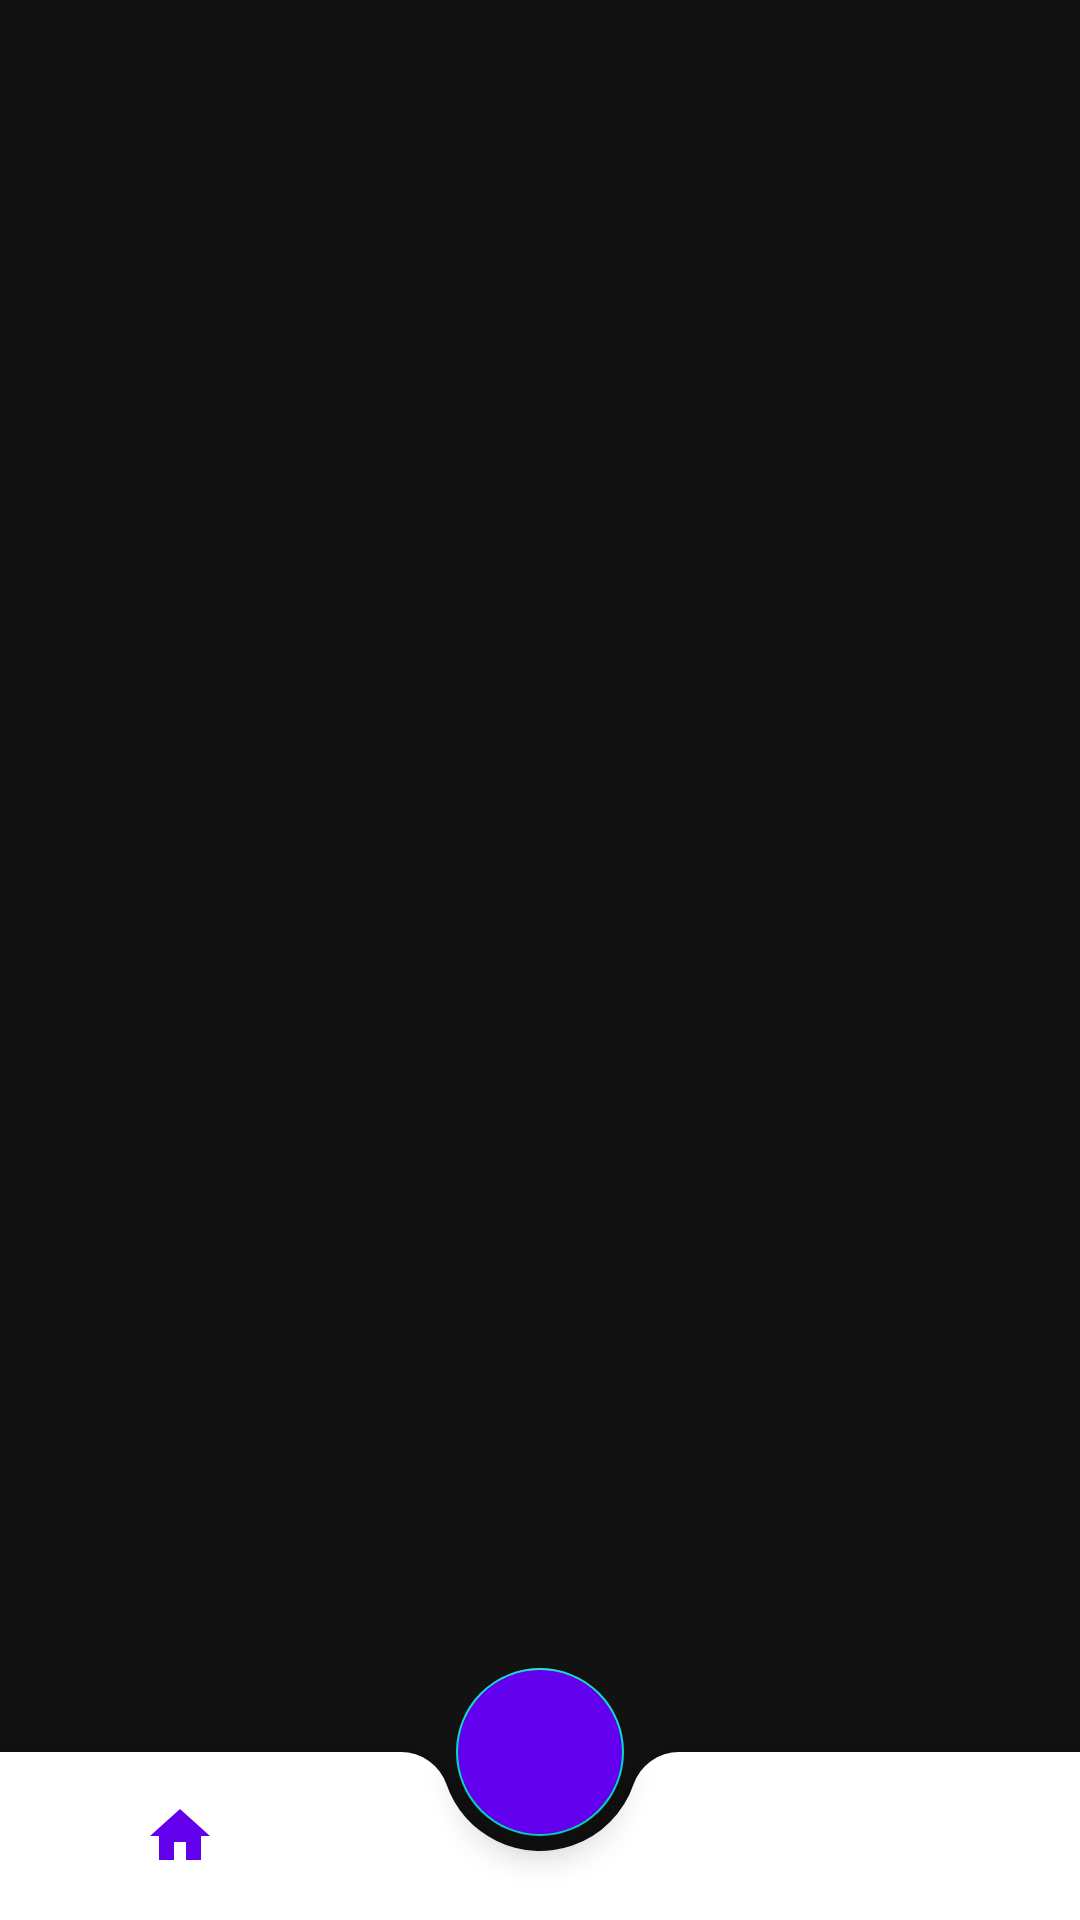

The Android layout XML behind this screen, and the referenced resources:
<!-- AndroidManifest.xml: activity theme noBar -->
<!-- res/layout/activity_main.xml -->
<?xml version="1.0" encoding="utf-8"?>
<RelativeLayout xmlns:android="http://schemas.android.com/apk/res/android"
    xmlns:app="http://schemas.android.com/apk/res-auto"
    xmlns:tools="http://schemas.android.com/tools"
    android:layout_width="match_parent"
    android:layout_height="match_parent"
    tools:context=".MainActivity">

    <FrameLayout
        android:layout_width="match_parent"
        android:layout_height="match_parent"
        android:id="@+id/ProyekContainer"></FrameLayout>

    <androidx.coordinatorlayout.widget.CoordinatorLayout
        android:layout_width="match_parent"
        android:layout_height="match_parent"
        android:layout_alignParentBottom="true"
        android:id="@+id/coordinator_view"
        android:fitsSystemWindows="false"
        android:clickable="false"
        android:focusable="false">
        <com.google.android.material.bottomappbar.BottomAppBar
            android:layout_width="match_parent"
            android:layout_height="wrap_content"
            android:layout_gravity="bottom"
            android:id="@+id/bottom_app"
            app:fabAlignmentMode="center"
            app:fabCradleRoundedCornerRadius="16dp"
            android:clickable="false"
            android:background="@android:color/transparent"
            app:contentInsetStart="0dp"
            app:contentInsetStartWithNavigation="0dp"
            android:theme="@style/Theme.Proyek.home.bottom.bar">
            <com.google.android.material.bottomnavigation.BottomNavigationView
                android:layout_width="match_parent"
                android:layout_height="wrap_content"
                android:id="@+id/bottom_nav"
                android:background="@android:color/transparent"
                app:labelVisibilityMode="unlabeled"
                app:menu="@menu/menu_main"
                android:outlineAmbientShadowColor="@android:color/transparent"
                android:outlineSpotShadowColor="@android:color/transparent"/>
        </com.google.android.material.bottomappbar.BottomAppBar>

        <com.google.android.material.floatingactionbutton.FloatingActionButton
            android:id="@+id/add_proyek"
            android:layout_width="wrap_content"
            android:layout_height="wrap_content"
            android:backgroundTint="@color/design_default_color_primary"
            android:src="@drawable/add"
            app:layout_anchor="@id/bottom_nav"
            app:rippleColor="@color/white"
            app:tint="@color/white" />
    </androidx.coordinatorlayout.widget.CoordinatorLayout>

</RelativeLayout>
<!-- resources referenced by this layout -->
<resources>
  <color name="white">#FFFFFFFF</color>
  <style name="Theme.Proyek.home.bottom.bar" parent="Theme.MaterialComponents.DayNight.DarkActionBar">
          
          <item name="colorPrimary">@color/purple_500</item>
          <item name="colorPrimaryVariant">@color/purple_700</item>
          <item name="colorOnPrimary">@color/white</item>
          
          <item name="colorSecondary">@color/teal_200</item>
          <item name="colorSecondaryVariant">@color/teal_700</item>
          <item name="colorOnSecondary">@color/black</item>
          <item name="windowActionBar">false</item>
          
          <item name="android:statusBarColor" tools:targetApi="l">?attr/colorPrimaryVariant</item>
          
      </style>
  <style name="noBar" parent="Theme.MaterialComponents.NoActionBar">
          <item name="windowActionBar">false</item>
  
      </style>
  <color name="purple_500">#FF6200EE</color>
  <color name="purple_700">#FF3700B3</color>
  <color name="teal_200">#FF03DAC5</color>
  <color name="teal_700">#FF018786</color>
  <color name="black">#FF000000</color>
</resources>
